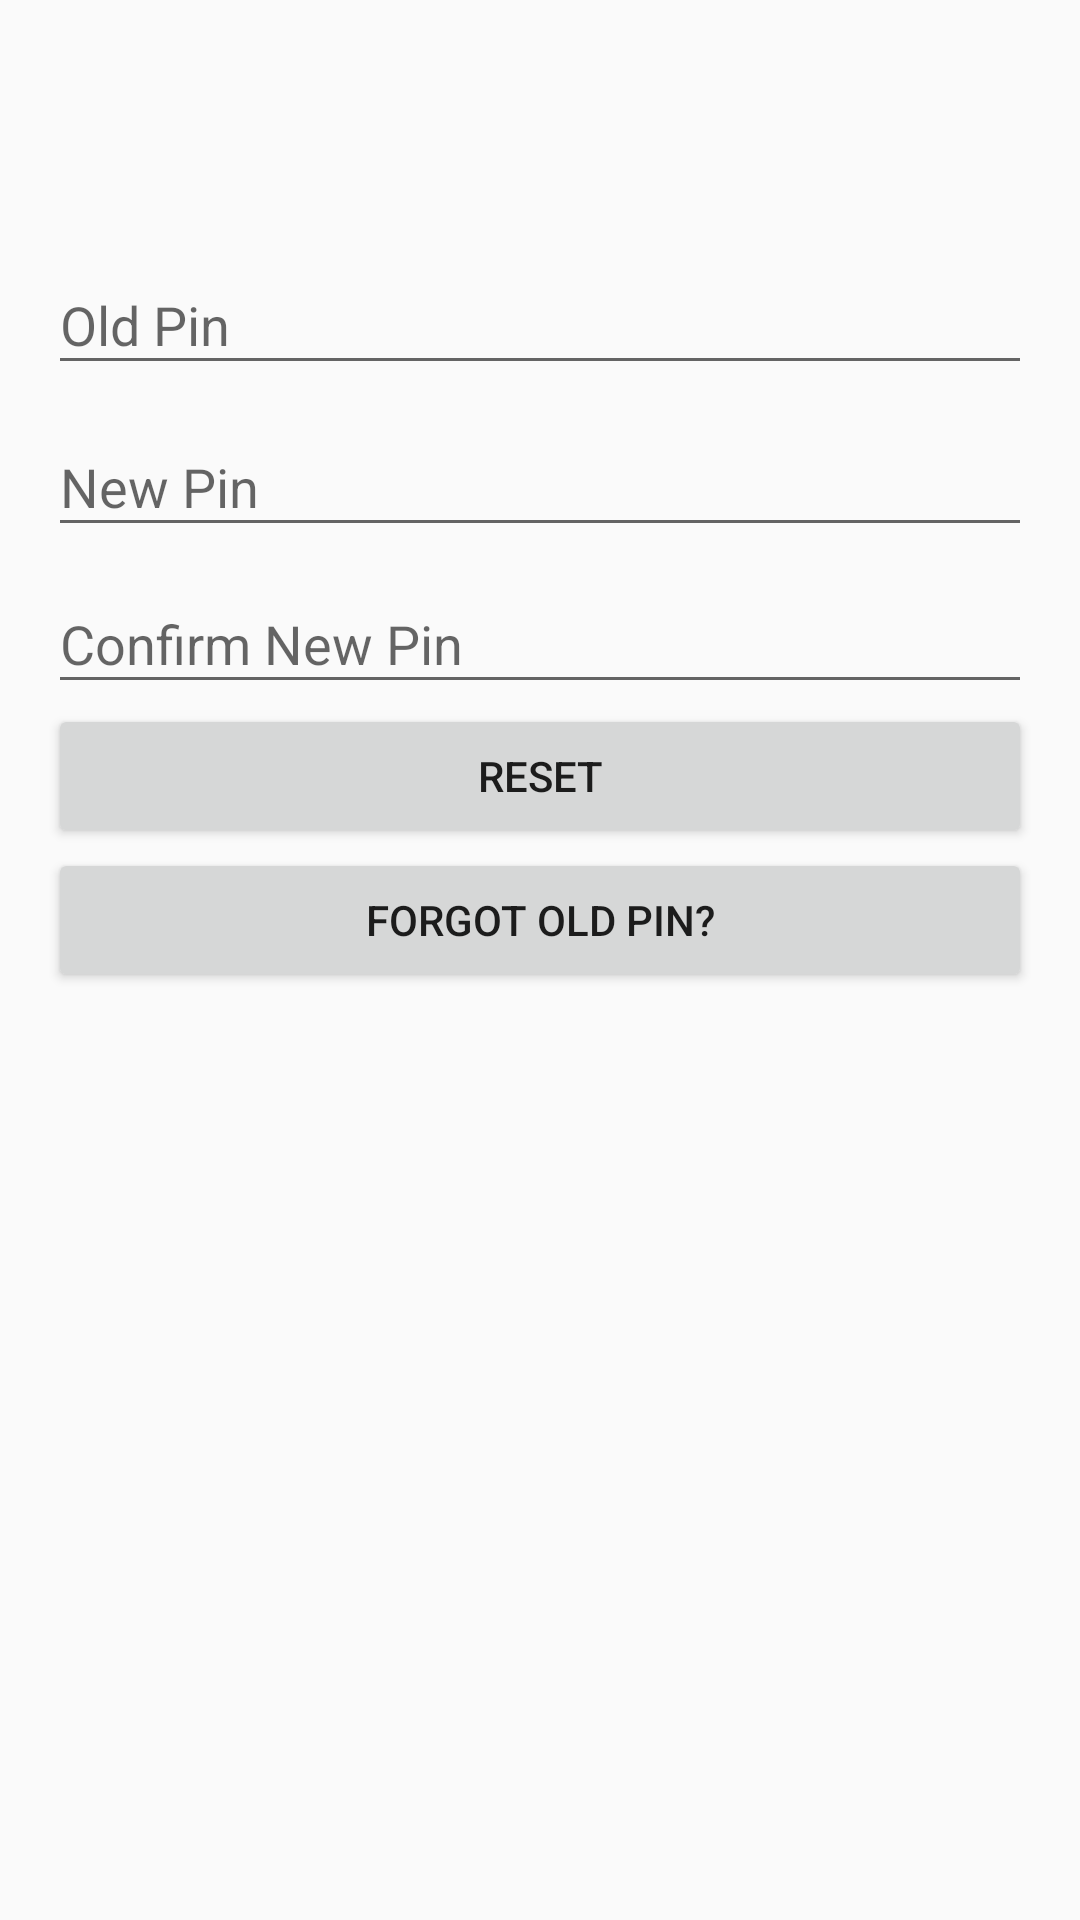

Reconstruct the res/layout file that produces this screen, plus the resources it refers to.
<!-- AndroidManifest.xml: application theme AppTheme -->
<!-- res/layout/activity_reset_pin.xml -->
<?xml version="1.0" encoding="utf-8"?>
<RelativeLayout xmlns:android="http://schemas.android.com/apk/res/android"
    xmlns:tools="http://schemas.android.com/tools"
    android:id="@+id/activity_reset_pin"
    android:layout_width="match_parent"
    android:layout_height="match_parent"
    android:paddingBottom="@dimen/activity_vertical_margin"
    android:paddingLeft="@dimen/activity_horizontal_margin"
    android:paddingRight="@dimen/activity_horizontal_margin"
    android:paddingTop="@dimen/activity_vertical_margin"
    android:focusableInTouchMode="true"
    tools:context="seproject.antitheftalarm.ResetPin">

    <android.support.design.widget.TextInputLayout
        android:id="@+id/input_layout_email"
        android:layout_width="match_parent"
        android:layout_height="wrap_content"
        android:layout_above="@+id/input_layout_password_confirm"
        android:layout_alignParentStart="true"
        android:layout_marginBottom="54dp">

        <EditText
            android:id="@+id/etOldPin"
            android:layout_width="match_parent"
            android:layout_height="wrap_content"
            android:inputType="numberPassword"
            android:maxLength="4"
            android:hint="Old Pin" />
    </android.support.design.widget.TextInputLayout>

    <android.support.design.widget.TextInputLayout
        android:id="@+id/input_layout_password"
        android:layout_width="match_parent"
        android:layout_height="wrap_content"
        android:layout_marginTop="114dp"
        android:layout_alignParentTop="true"
        android:layout_alignParentStart="true">

        <EditText
            android:id="@+id/etSetPin"
            android:layout_width="match_parent"
            android:layout_height="wrap_content"
            android:inputType="numberPassword"
            android:maxLength="4"
            android:hint="New Pin" />
    </android.support.design.widget.TextInputLayout>


    <android.support.design.widget.TextInputLayout
        android:id="@+id/input_layout_password_confirm"
        android:layout_width="match_parent"
        android:layout_height="wrap_content"
        android:layout_below="@+id/input_layout_password"
        android:layout_alignParentStart="true">


        <EditText
            android:id="@+id/etConfirmPin"
            android:layout_width="match_parent"
            android:layout_height="wrap_content"
            android:inputType="numberPassword"
            android:maxLength="4"
            android:hint="Confirm New Pin"
            android:layout_below="@+id/input_layout_password"
            android:layout_alignParentStart="true"
            android:layout_marginTop="29dp" />
    </android.support.design.widget.TextInputLayout>

    <Button
        android:text="RESET"
        android:layout_width="wrap_content"
        android:layout_height="wrap_content"
        android:theme="@style/MyButton"

        android:id="@+id/btnSetPin"
        android:elevation="10dp"
        android:layout_below="@+id/input_layout_password_confirm"
        android:layout_alignParentEnd="true"
        android:layout_alignParentStart="true" />

    <Button
        android:id="@+id/btnForgotOldPin"
        android:layout_width="wrap_content"
        android:layout_height="wrap_content"
        android:theme="@style/MyButton"

        android:layout_alignParentEnd="true"
        android:layout_alignParentStart="true"
        android:layout_below="@+id/btnSetPin"
        android:elevation="10dp"
        android:text="Forgot Old Pin?" />


</RelativeLayout>
<!-- resources referenced by this layout -->
<resources>
  <dimen name="activity_horizontal_margin">16dp</dimen>
  <dimen name="activity_vertical_margin">16dp</dimen>
  <style name="MyButton" parent="Theme.AppCompat.Light">
          <item name="colorControlHighlight">@color/colorAccent</item>
      </style>
  <style name="AppTheme" parent="Theme.AppCompat.Light.DarkActionBar">
          
          <item name="colorPrimary">@color/colorPrimary</item>
          <item name="colorPrimaryDark">@color/colorPrimaryDark</item>
          <item name="colorAccent">@color/colorAccent</item>
      </style>
  <color name="colorAccent">#FF4081</color>
  <color name="colorPrimary">#3F51B5</color>
  <color name="colorPrimaryDark">#303F9F</color>
</resources>
